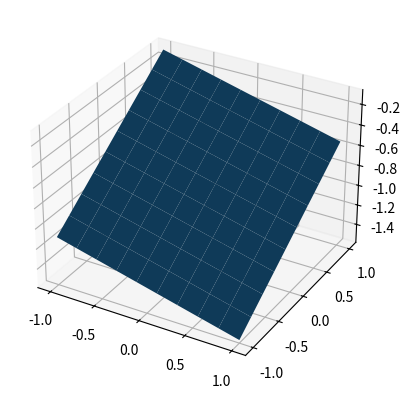
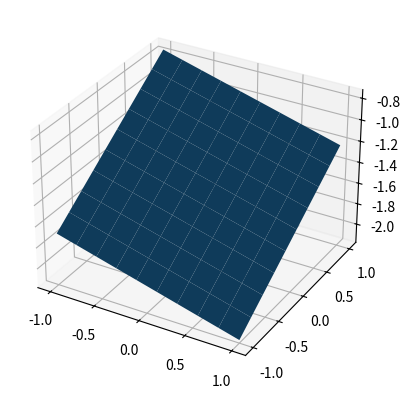
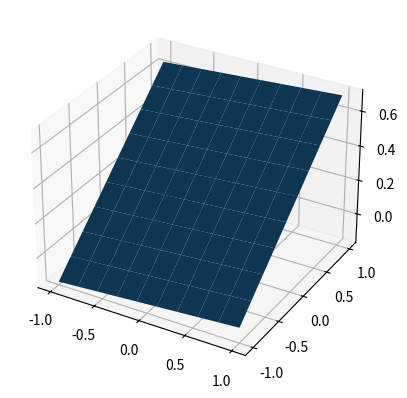
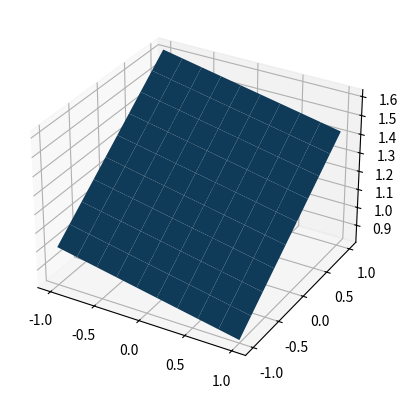

The script that saved these images, in order:
import numpy as np
import matplotlib.pyplot as plt


def kernel(x, xp):
    a = 1.0
    b = 0.1
    c = 0.2
    # d = 0.01
    d = 0.0
    return a + b * x[0] * xp[0] + c * x[1] * xp[1] + d * x[0] * xp[0] * x[1] * xp[1]


x_vec = np.linspace(-1.0, 1.0, 10)
y_vec = np.linspace(-1.0, 1.0, 10)

X, Y = np.meshgrid(x_vec, y_vec)
X_plot = np.zeros((100, 2))
for i in range(10):
    for j in range(10):
        n = 10 * i + j
        X_plot[n, 0] = x_vec[i]
        X_plot[n, 1] = y_vec[j]

cov = np.array(
    [[kernel(X_plot[i, :], X_plot[j, :]) for i in range(100)] for j in range(100)]
)
# random samples
mean = np.zeros((100,))
Y_arr = np.random.multivariate_normal(mean, cov, 4)
for i in range(4):
    cY_arr = Y_arr[i]
    X1 = X_plot[:, 0].reshape((10, 10))
    X2 = X_plot[:, 1].reshape((10, 10))
    Ym = cY_arr.reshape((10, 10))
    fig, ax = plt.subplots(subplot_kw={"projection": "3d"})
    ax.plot_surface(X1, X2, Ym)
    plt.show()
